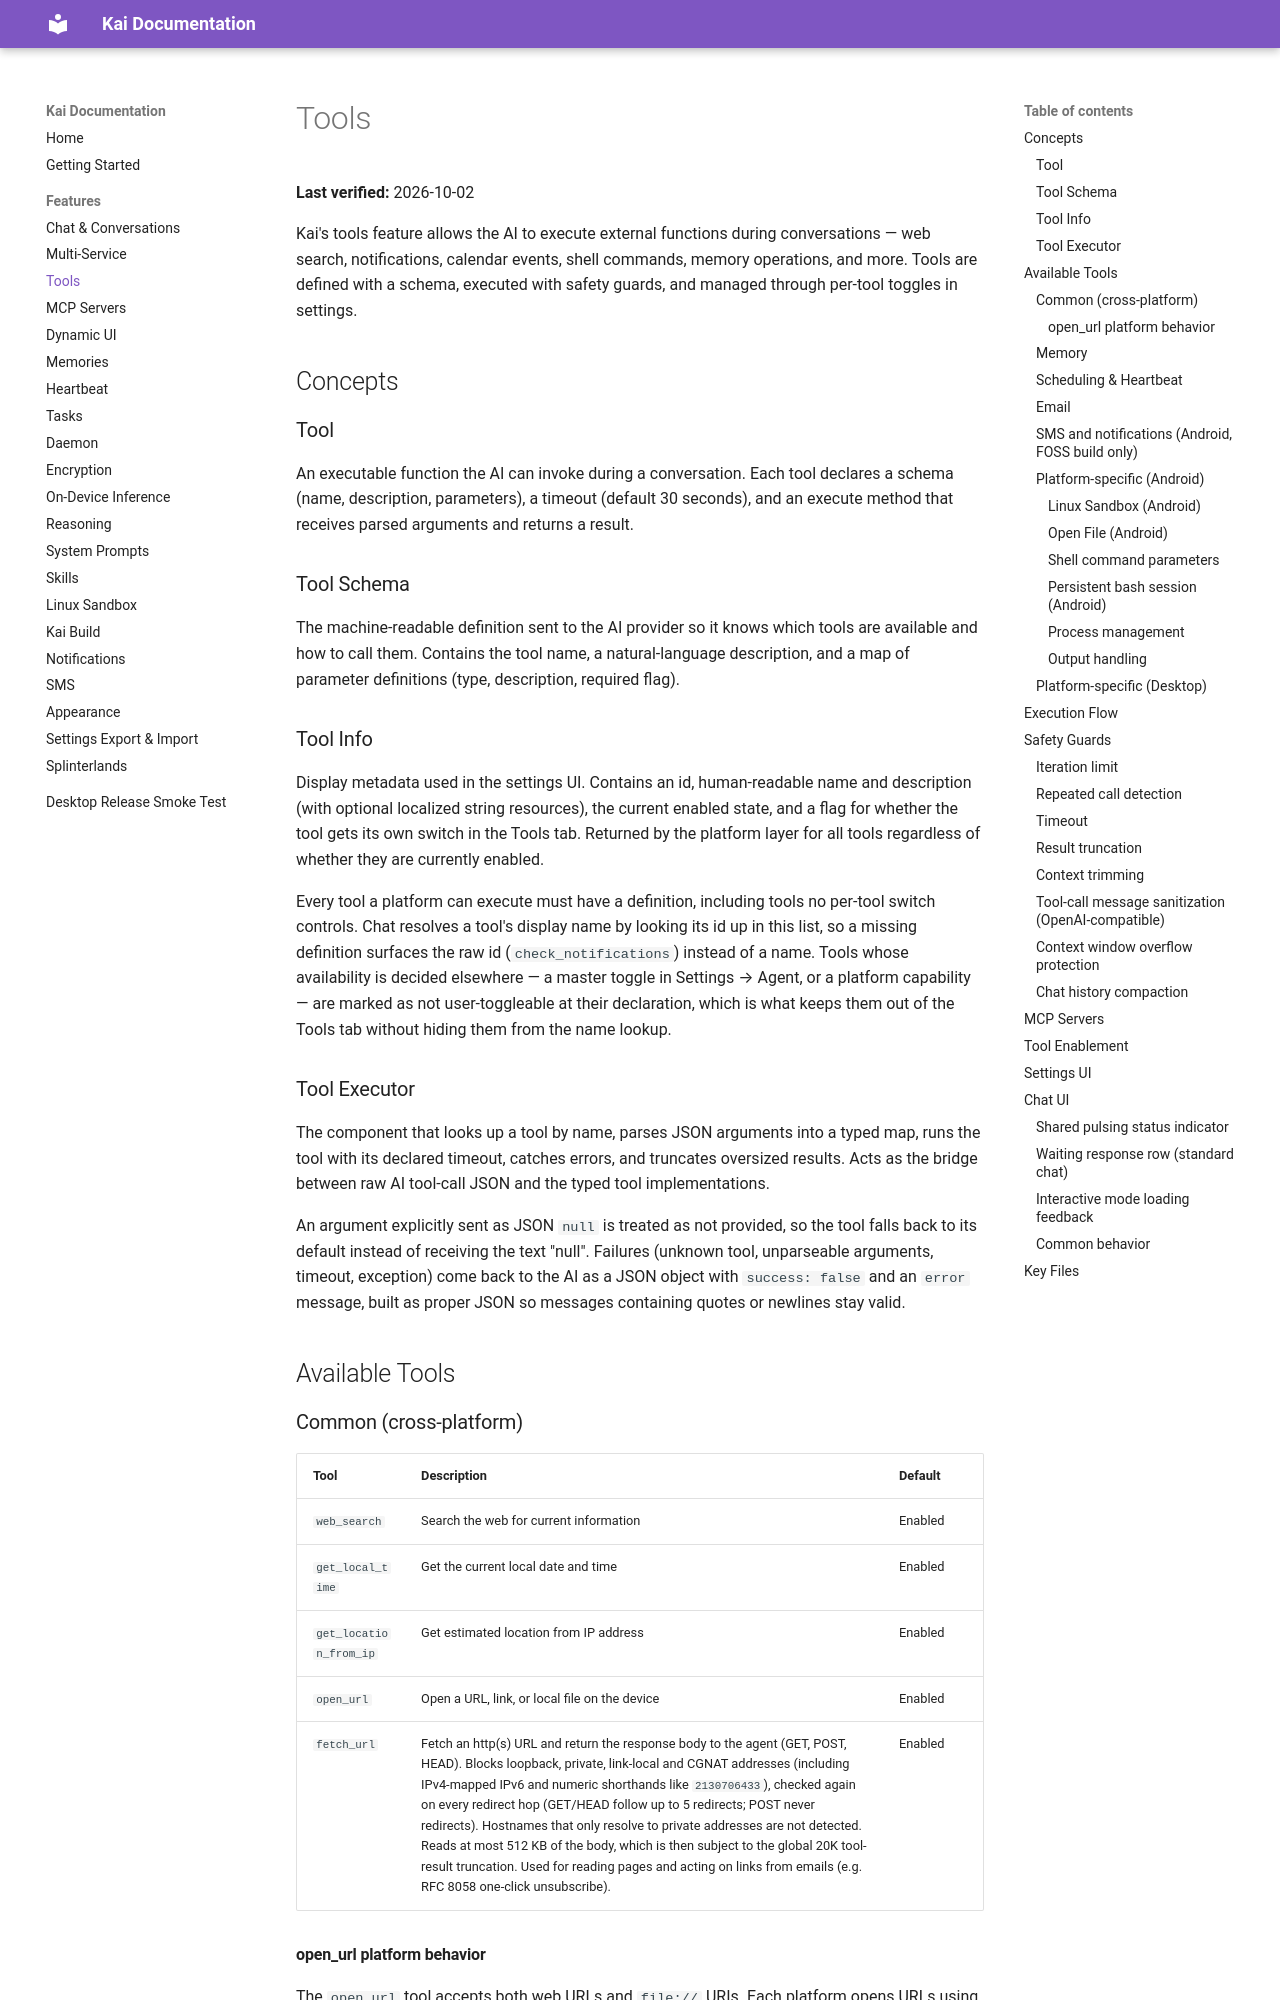

repository: tailscale1313-design/kai-lite · page: docs/features/tools/index.html · generator: mkdocs

# Tools

**Last verified:** 2026-10-02

Kai's tools feature allows the AI to execute external functions during conversations — web search, notifications, calendar events, shell commands, memory operations, and more. Tools are defined with a schema, executed with safety guards, and managed through per-tool toggles in settings.

## Concepts

### Tool

An executable function the AI can invoke during a conversation. Each tool declares a schema (name, description, parameters), a timeout (default 30 seconds), and an execute method that receives parsed arguments and returns a result.

### Tool Schema

The machine-readable definition sent to the AI provider so it knows which tools are available and how to call them. Contains the tool name, a natural-language description, and a map of parameter definitions (type, description, required flag).

### Tool Info

Display metadata used in the settings UI. Contains an id, human-readable name and description (with optional localized string resources), the current enabled state, and a flag for whether the tool gets its own switch in the Tools tab. Returned by the platform layer for all tools regardless of whether they are currently enabled.

Every tool a platform can execute must have a definition, including tools no per-tool switch controls. Chat resolves a tool's display name by looking its id up in this list, so a missing definition surfaces the raw id (`check_notifications`) instead of a name. Tools whose availability is decided elsewhere — a master toggle in Settings → Agent, or a platform capability — are marked as not user-toggleable at their declaration, which is what keeps them out of the Tools tab without hiding them from the name lookup.

### Tool Executor

The component that looks up a tool by name, parses JSON arguments into a typed map, runs the tool with its declared timeout, catches errors, and truncates oversized results. Acts as the bridge between raw AI tool-call JSON and the typed tool implementations.

An argument explicitly sent as JSON `null` is treated as not provided, so the tool falls back to its default instead of receiving the text "null". Failures (unknown tool, unparseable arguments, timeout, exception) come back to the AI as a JSON object with `success: false` and an `error` message, built as proper JSON so messages containing quotes or newlines stay valid.

## Available Tools

### Common (cross-platform)

| Tool | Description | Default |
|---|---|---|
| `web_search` | Search the web for current information | Enabled |
| `get_local_time` | Get the current local date and time | Enabled |
| `get_location_from_ip` | Get estimated location from IP address | Enabled |
| `open_url` | Open a URL, link, or local file on the device | Enabled |
| `fetch_url` | Fetch an http(s) URL and return the response body to the agent (GET, POST, HEAD). Blocks loopback, private, link-local and CGNAT addresses (including IPv4-mapped IPv6 and numeric shorthands like `2130706433`), checked again on every redirect hop (GET/HEAD follow up to 5 redirects; POST never redirects). Hostnames that only resolve to private addresses are not detected. Reads at most 512 KB of the body, which is then subject to the global 20K tool-result truncation. Used for reading pages and acting on links from emails (e.g. RFC 8058 one-click unsubscribe). | Enabled |
